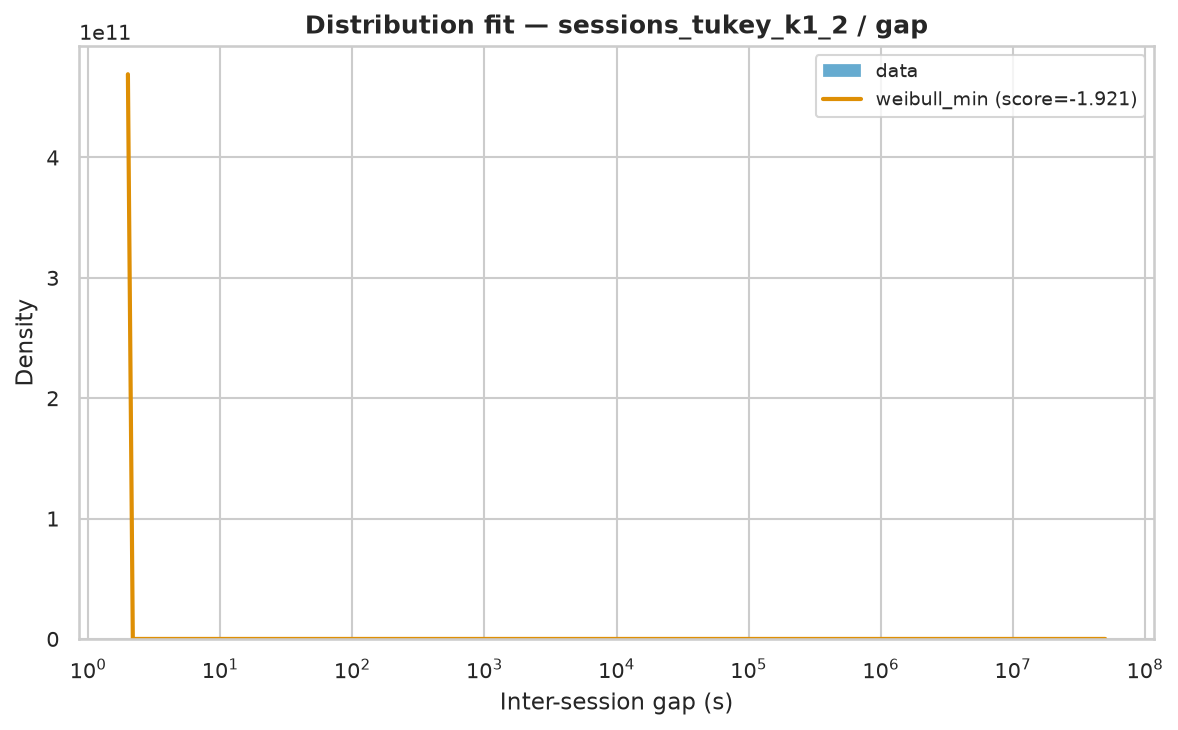

The file beside this chart, header and first rows:
name	score	bootstrap_score	bootstrap_pass	loc	scale	arg
weibull_min	-1.921	0.2	True	2	58.55	(np.float64(0.1700484587030623),)
expon	-3	0.0	False	2.0	18371	()
lognorm	-3	0.0	False	1.985	1982	(np.float64(2.465575766558221),)
fisk	-3	0.0	False	2	2016	(np.float64(0.6763019656323048),)
pareto	-3	0.0	False	-389	391	(np.float64(0.4508803909150938),)
lomax	-3	0.0	False	2	391	(np.float64(0.45087531742282233),)
genpareto	-3	0.0	False	2	867.5	(np.float64(2.217546123031795),)
gamma	-0.2144	0.0	False	49954608	2.5148671323230764e-20	(np.float64(0.00011734048807708641),)
